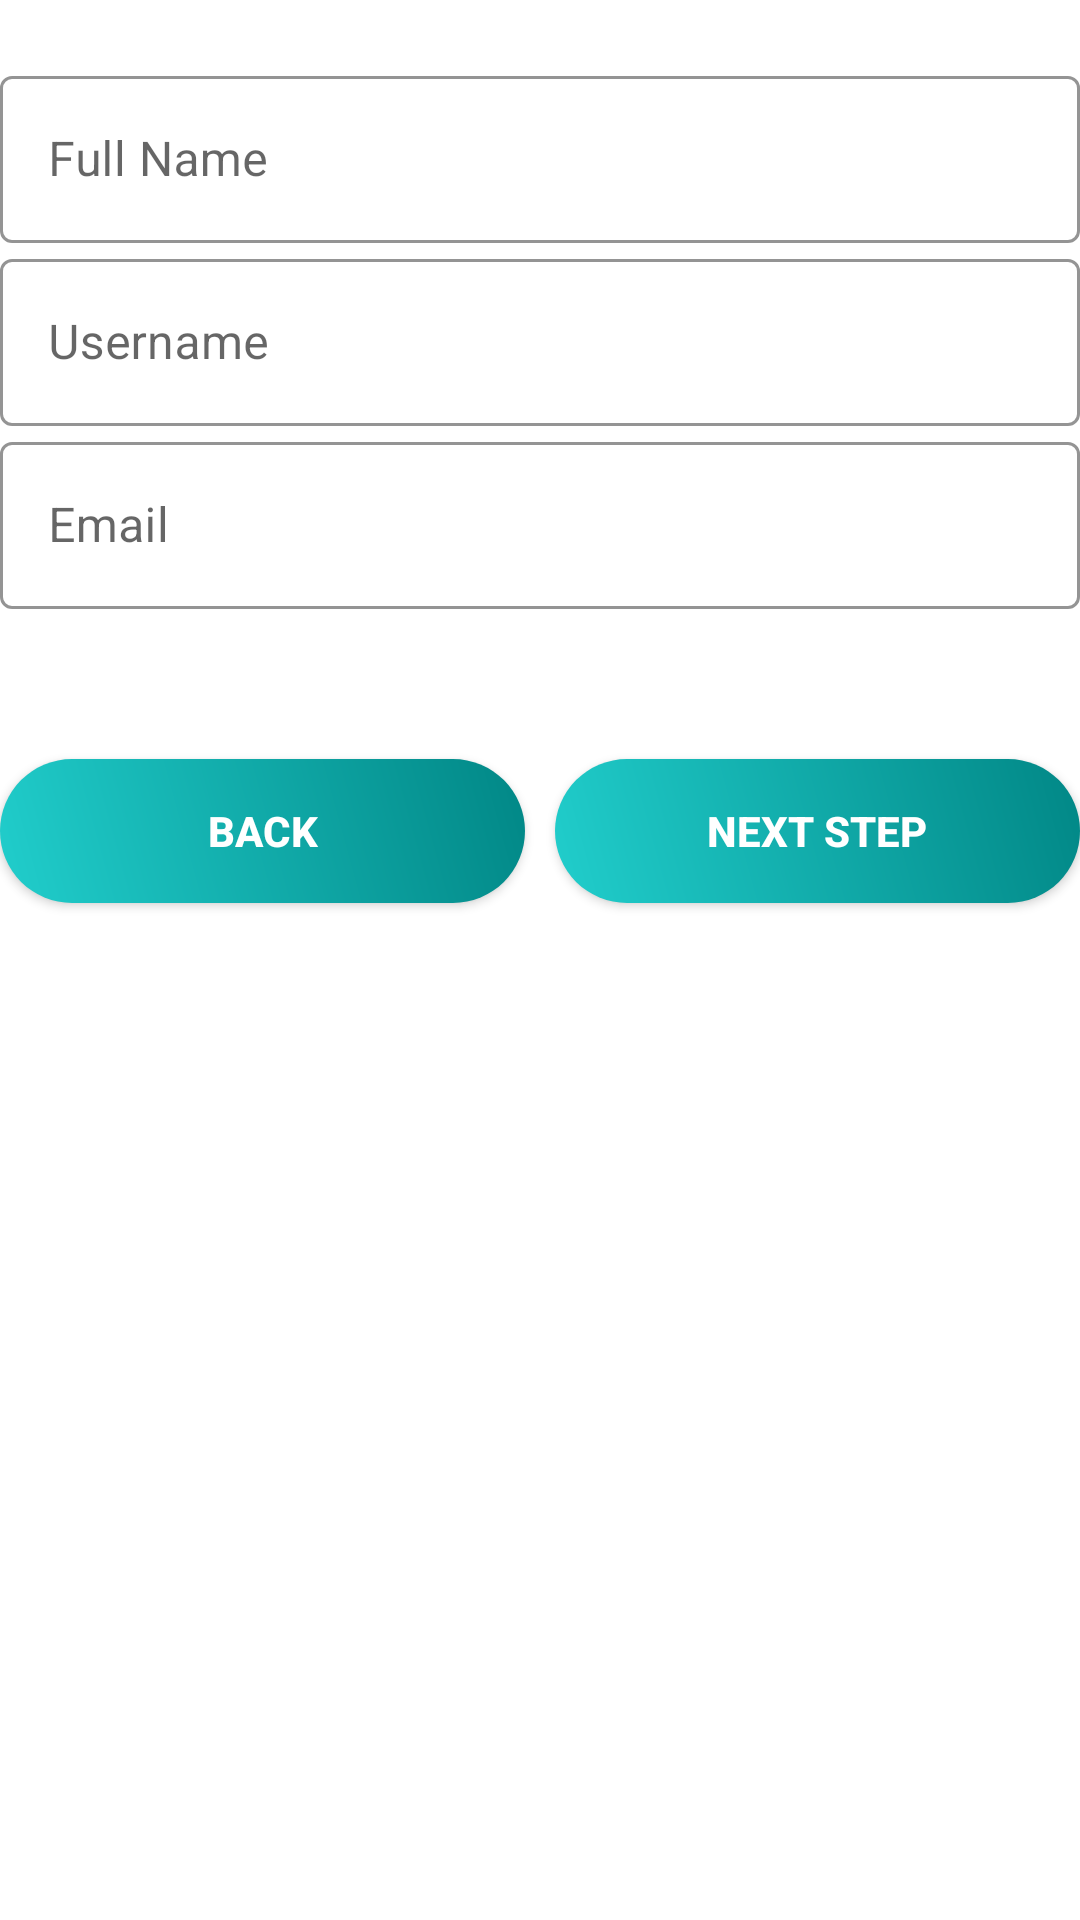

This screen was rendered from an Android layout file. Write that file and the resources it references.
<!-- AndroidManifest.xml: application theme Theme.Jobby_Oficial -->
<!-- res/layout/fragment_step_two.xml -->
<?xml version="1.0" encoding="utf-8"?>
<FrameLayout xmlns:android="http://schemas.android.com/apk/res/android"
    xmlns:tools="http://schemas.android.com/tools"
    android:layout_width="match_parent"
    android:layout_height="match_parent"
    xmlns:app="http://schemas.android.com/apk/res-auto"
    tools:context=".StepTwoFragment">

    <LinearLayout
        android:layout_width="match_parent"
        android:layout_height="wrap_content"
        android:layout_marginTop="20dp"
        android:orientation="vertical"
        app:layout_constraintEnd_toEndOf="parent"
        app:layout_constraintStart_toStartOf="parent"
        app:layout_constraintTop_toBottomOf="@+id/tv_singin_login">

        <com.google.android.material.textfield.TextInputLayout
            android:id="@+id/full_name_register"
            style="@style/Widget.MaterialComponents.TextInputLayout.OutlinedBox"
            android:layout_width="match_parent"
            android:layout_height="wrap_content"
            android:hint="Full Name"
            android:theme="@style/ThemeOverlay.AppTheme.TextInputEditText.Outlined"
            app:boxStrokeColor="@color/black"
            app:hintTextColor="@color/black">

            <com.google.android.material.textfield.TextInputEditText
                android:layout_width="match_parent"
                android:layout_height="wrap_content"
                android:inputType="text"/>

        </com.google.android.material.textfield.TextInputLayout>

        <com.google.android.material.textfield.TextInputLayout
            android:id="@+id/username_register"
            style="@style/Widget.MaterialComponents.TextInputLayout.OutlinedBox"
            android:layout_width="match_parent"
            android:layout_height="wrap_content"
            android:hint="Username"
            android:theme="@style/ThemeOverlay.AppTheme.TextInputEditText.Outlined"
            app:boxStrokeColor="@color/black"
            app:hintTextColor="@color/black">

            <com.google.android.material.textfield.TextInputEditText
                android:layout_width="match_parent"
                android:layout_height="wrap_content"
                android:inputType="text"/>

        </com.google.android.material.textfield.TextInputLayout>

        <com.google.android.material.textfield.TextInputLayout
            android:id="@+id/email_register"
            style="@style/Widget.MaterialComponents.TextInputLayout.OutlinedBox"
            android:layout_width="match_parent"
            android:layout_height="wrap_content"
            android:hint="Email"
            android:theme="@style/ThemeOverlay.AppTheme.TextInputEditText.Outlined"
            app:boxStrokeColor="@color/black"
            app:hintTextColor="@color/black">

            <com.google.android.material.textfield.TextInputEditText
                android:layout_width="match_parent"
                android:layout_height="wrap_content"
                android:inputType="textEmailAddress"/>

        </com.google.android.material.textfield.TextInputLayout>

        <LinearLayout
            android:layout_width="match_parent"
            android:layout_height="wrap_content">

            <androidx.appcompat.widget.AppCompatButton
                android:id="@+id/btn_back_step2_fr"
                android:layout_width="0dp"
                android:layout_height="wrap_content"
                android:layout_weight="1"
                android:layout_marginTop="50dp"
                android:layout_marginBottom="5dp"
                android:layout_marginRight="5dp"
                android:background="@drawable/ripple_effect"
                android:text="Back"
                android:textColor="@color/white"
                android:textStyle="bold"/>

            <androidx.appcompat.widget.AppCompatButton
                android:id="@+id/btn_next_step2_fr"
                android:layout_width="0dp"
                android:layout_height="wrap_content"
                android:layout_weight="1"
                android:layout_marginTop="50dp"
                android:layout_marginBottom="5dp"
                android:layout_marginLeft="5dp"
                android:background="@drawable/ripple_effect"
                android:text="Next Step"
                android:textColor="@color/white"
                android:textStyle="bold"/>

        </LinearLayout>

    </LinearLayout>

</FrameLayout>
<!-- resources referenced by this layout -->
<resources>
  <color name="black">#FF000000</color>
  <color name="white">#FFFFFFFF</color>
  <!-- drawable ripple_effect (drawable) -->
  <?xml version="1.0" encoding="utf-8"?>
  <ripple xmlns:android="http://schemas.android.com/apk/res/android"
      android:color="@color/teal_200">
      <item>
          <shape android:shape="rectangle">
              <gradient android:angle="45"
                  android:startColor="#21CECC"
                  android:endColor="#FF018786"/>
              <corners android:radius="100dp"/>
          </shape>
      </item>
  </ripple>
  <style name="ThemeOverlay.AppTheme.TextInputEditText.Outlined" parent="">
          <item name="colorControlActivated">@color/black</item>
      </style>
  <style name="Theme.Jobby_Oficial" parent="Theme.MaterialComponents.DayNight.NoActionBar">
          <item name="android:windowNoTitle">true</item>
          <item name="android:windowFullscreen">true</item>
          
          <item name="colorPrimary">@color/purple_500</item>
          <item name="colorPrimaryVariant">@color/purple_700</item>
          <item name="colorOnPrimary">@color/white</item>
          
          <item name="colorSecondary">@color/teal_200</item>
          <item name="colorSecondaryVariant">@color/teal_700</item>
          <item name="colorOnSecondary">@color/black</item>
          
          <item name="android:statusBarColor" tools:targetApi="l">?attr/colorPrimaryVariant</item>
          
      </style>
  <color name="teal_200">#FF03DAC5</color>
  <color name="purple_500">#FF6200EE</color>
  <color name="purple_700">#FF3700B3</color>
  <color name="teal_700">#FF018786</color>
</resources>
